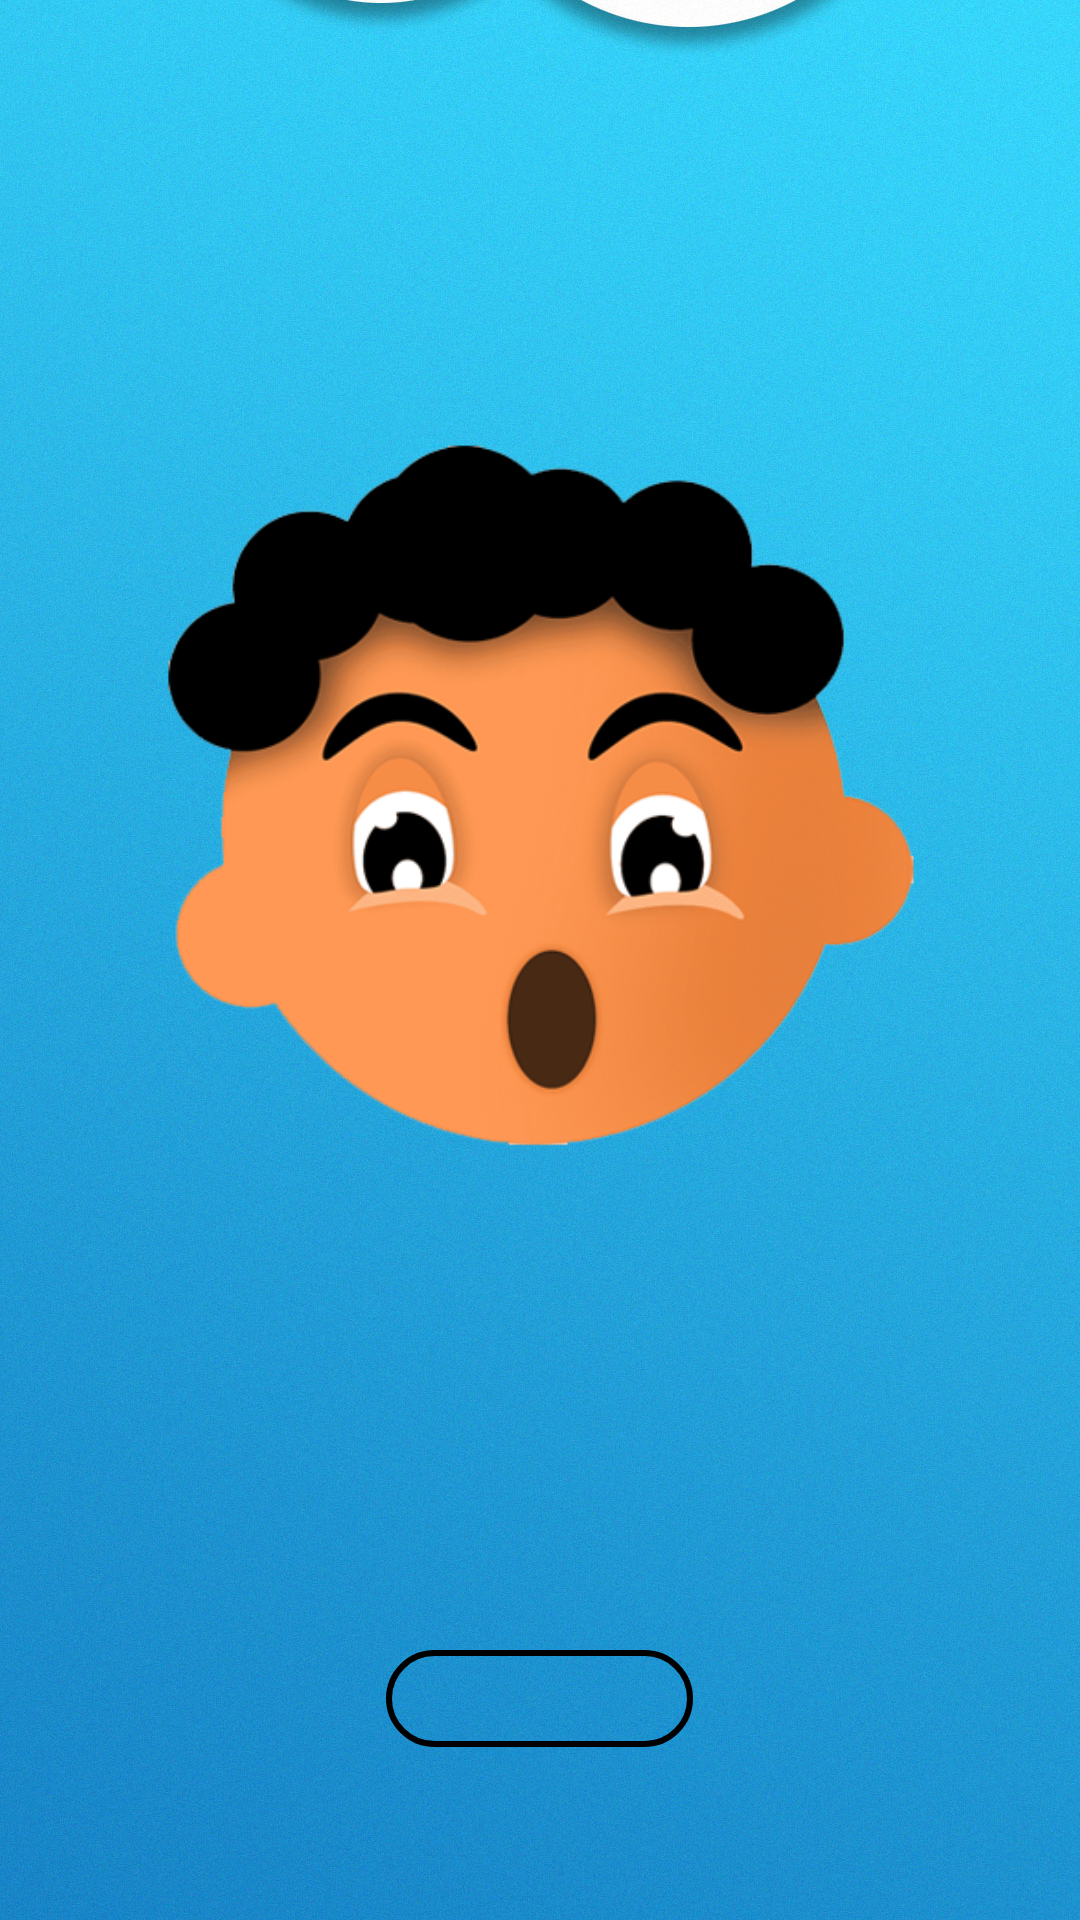

Reconstruct the res/layout file that produces this screen, plus the resources it refers to.
<!-- AndroidManifest.xml: application theme Theme.Lab_2 -->
<!-- res/layout/activity_main.xml -->
<?xml version="1.0" encoding="utf-8"?>
<RelativeLayout
    xmlns:android="http://schemas.android.com/apk/res/android"
    xmlns:tools="http://schemas.android.com/tools"
    xmlns:app="http://schemas.android.com/apk/res-auto"
    android:layout_width="match_parent"
    android:layout_height="match_parent"
    tools:context=".MainActivity">

    <ImageView
        android:id="@+id/main_background"
        android:layout_width="match_parent"
        android:layout_height="match_parent"
        android:scaleType="centerCrop"
        android:src="@drawable/main_background"
        android:contentDescription="TODO" />

    <ImageView
        android:id="@+id/main_img_boy"
        android:layout_width="wrap_content"
        android:layout_height="wrap_content"
        android:layout_centerHorizontal="true"
        android:layout_marginStart="50dp"
        android:layout_marginTop="100dp"
        android:layout_marginEnd="50dp"
        android:layout_marginBottom="200dp"
        android:src="@drawable/main_img_boy"
        android:contentDescription="TODO" />

    <LinearLayout
        android:id="@+id/startLayout"
        android:layout_width="wrap_content"
        android:layout_height="100dp"
        android:layout_alignParentBottom="true"
        android:layout_centerHorizontal="true"
        android:orientation="horizontal"
        android:padding="10dp">

        <Button
            android:id="@+id/buttonStart"
            android:layout_width="0dp"
            android:layout_height="wrap_content"
            android:layout_weight="1"
            android:background="@drawable/button_stroke_black95_press_white"
            android:paddingLeft="10dp"
            android:paddingRight="10dp"
            android:text="@string/start"
            android:textColor="@color/black95"
            android:textSize="24sp"
            app:backgroundTint="@null"/>
    </LinearLayout>
</RelativeLayout>
<!-- resources referenced by this layout -->
<resources>
  <!-- drawable button_stroke_black95_press_white (drawable) -->
  <?xml version="1.0" encoding="utf-8"?>
  <selector xmlns:android="http://schemas.android.com/apk/res/android">
      <item
          android:state_pressed="false"
          android:drawable="@drawable/style_btn_stroke_black95"/>
      <item
          android:state_pressed="true"
          android:drawable="@drawable/style_btn_stroke_black95_press_white"/>
  </selector>
  <!-- drawable main_background: jpg bitmap (drawable-v24, 344766 bytes) -->
  <!-- drawable main_img_boy: png bitmap (drawable-v24, 87936 bytes) -->
  <string name="start">Почати</string>
  <style name="Theme.Lab_2" parent="Theme.MaterialComponents.DayNight.NoActionBar">
          
          <item name="colorPrimary">@color/purple_200</item>
          <item name="colorPrimaryVariant">@color/purple_700</item>
          <item name="colorOnPrimary">@color/black</item>
          
          <item name="colorSecondary">@color/teal_200</item>
          <item name="colorSecondaryVariant">@color/teal_200</item>
          <item name="colorOnSecondary">@color/black</item>
          
          <item name="android:statusBarColor" tools:targetApi="l">?attr/colorPrimaryVariant</item>
          
      </style>
  <!-- drawable style_btn_stroke_black95 (drawable) -->
  <?xml version="1.0" encoding="utf-8"?>
  <shape xmlns:android="http://schemas.android.com/apk/res/android">
      <stroke
          android:width="2dp"
          android:color="@color/black95"/>
      <corners android:radius="20dp"/>
  </shape>
  <!-- drawable style_btn_stroke_black95_press_white (drawable-v24) -->
  <?xml version="1.0" encoding="utf-8"?>
  <shape xmlns:android="http://schemas.android.com/apk/res/android">
      <stroke
          android:width="2dp"
          android:color="@color/black95"/>
      <corners android:radius="20dp"/>
      <solid android:color="@color/white"/>
  </shape>
  <!-- not gathered from this repository: default colours our renderer supplied (Android Studio template values) -->
  <color name="purple_200">#FFBB86FC</color>
  <color name="purple_700">#FF3700B3</color>
  <color name="teal_200">#FF03DAC5</color>
  <color name="black">#FF000000</color>
  <color name="white">#FFFFFFFF</color>
</resources>
